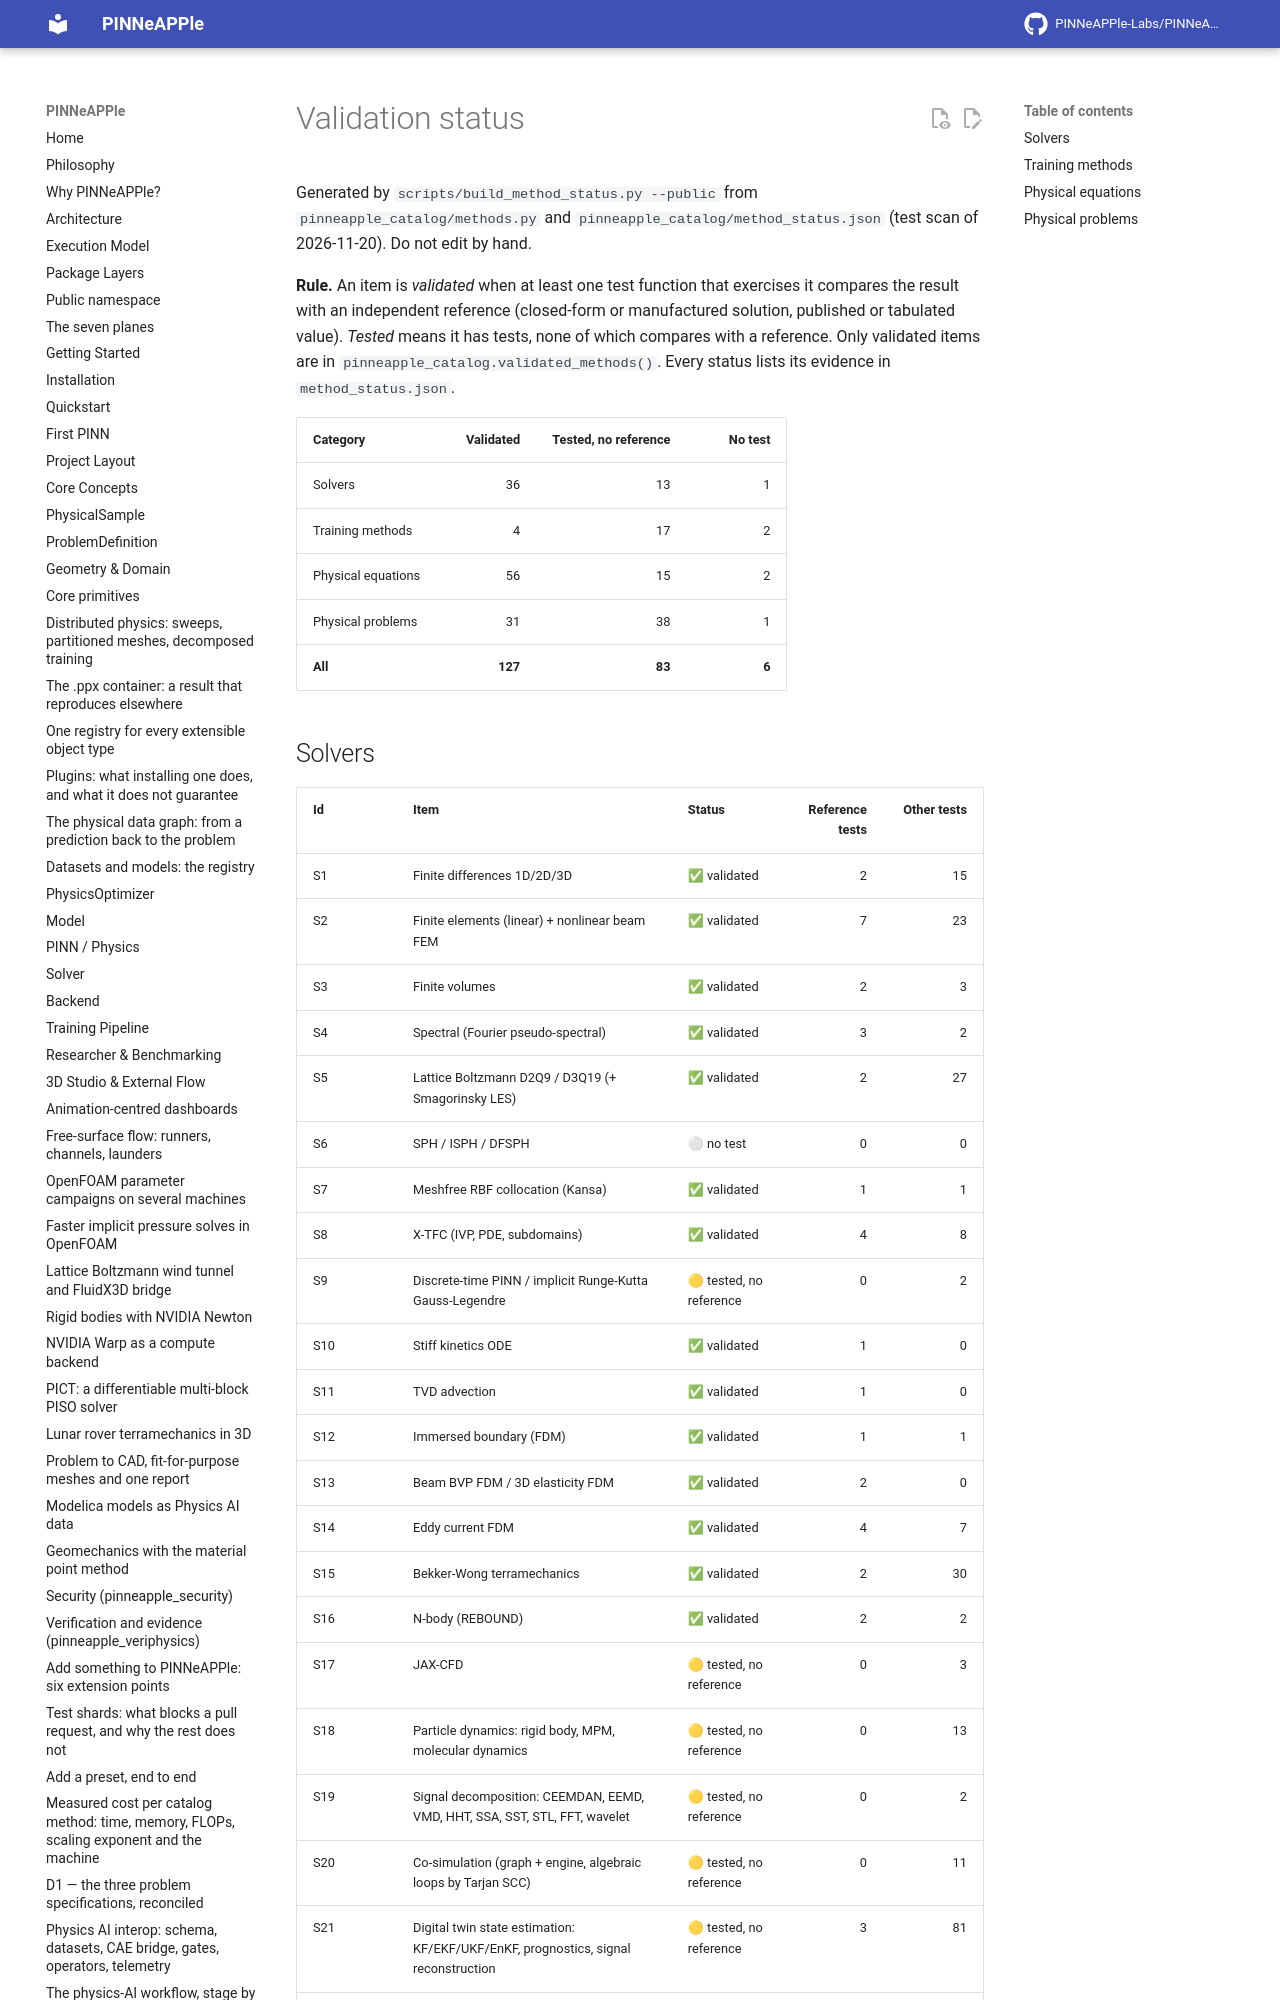

repository: PINNeAPPle-Labs/PINNeAPPle · page: validation_status/index.html · generator: mkdocs

# Validation status

Generated by `scripts/build_method_status.py --public` from `pinneapple_catalog/methods.py` and `pinneapple_catalog/method_status.json` (test scan of 2026-11-20). Do not edit by hand.

**Rule.** An item is *validated* when at least one test function that exercises it compares the result with an independent reference (closed-form or manufactured solution, published or tabulated value). *Tested* means it has tests, none of which compares with a reference. Only validated items are in `pinneapple_catalog.validated_methods()`. Every status lists its evidence in `method_status.json`.

| Category | Validated | Tested, no reference | No test |
|---|---:|---:|---:|
| Solvers | 36 | 13 | 1 |
| Training methods | 4 | 17 | 2 |
| Physical equations | 56 | 15 | 2 |
| Physical problems | 31 | 38 | 1 |
| **All** | **127** | **83** | **6** |
